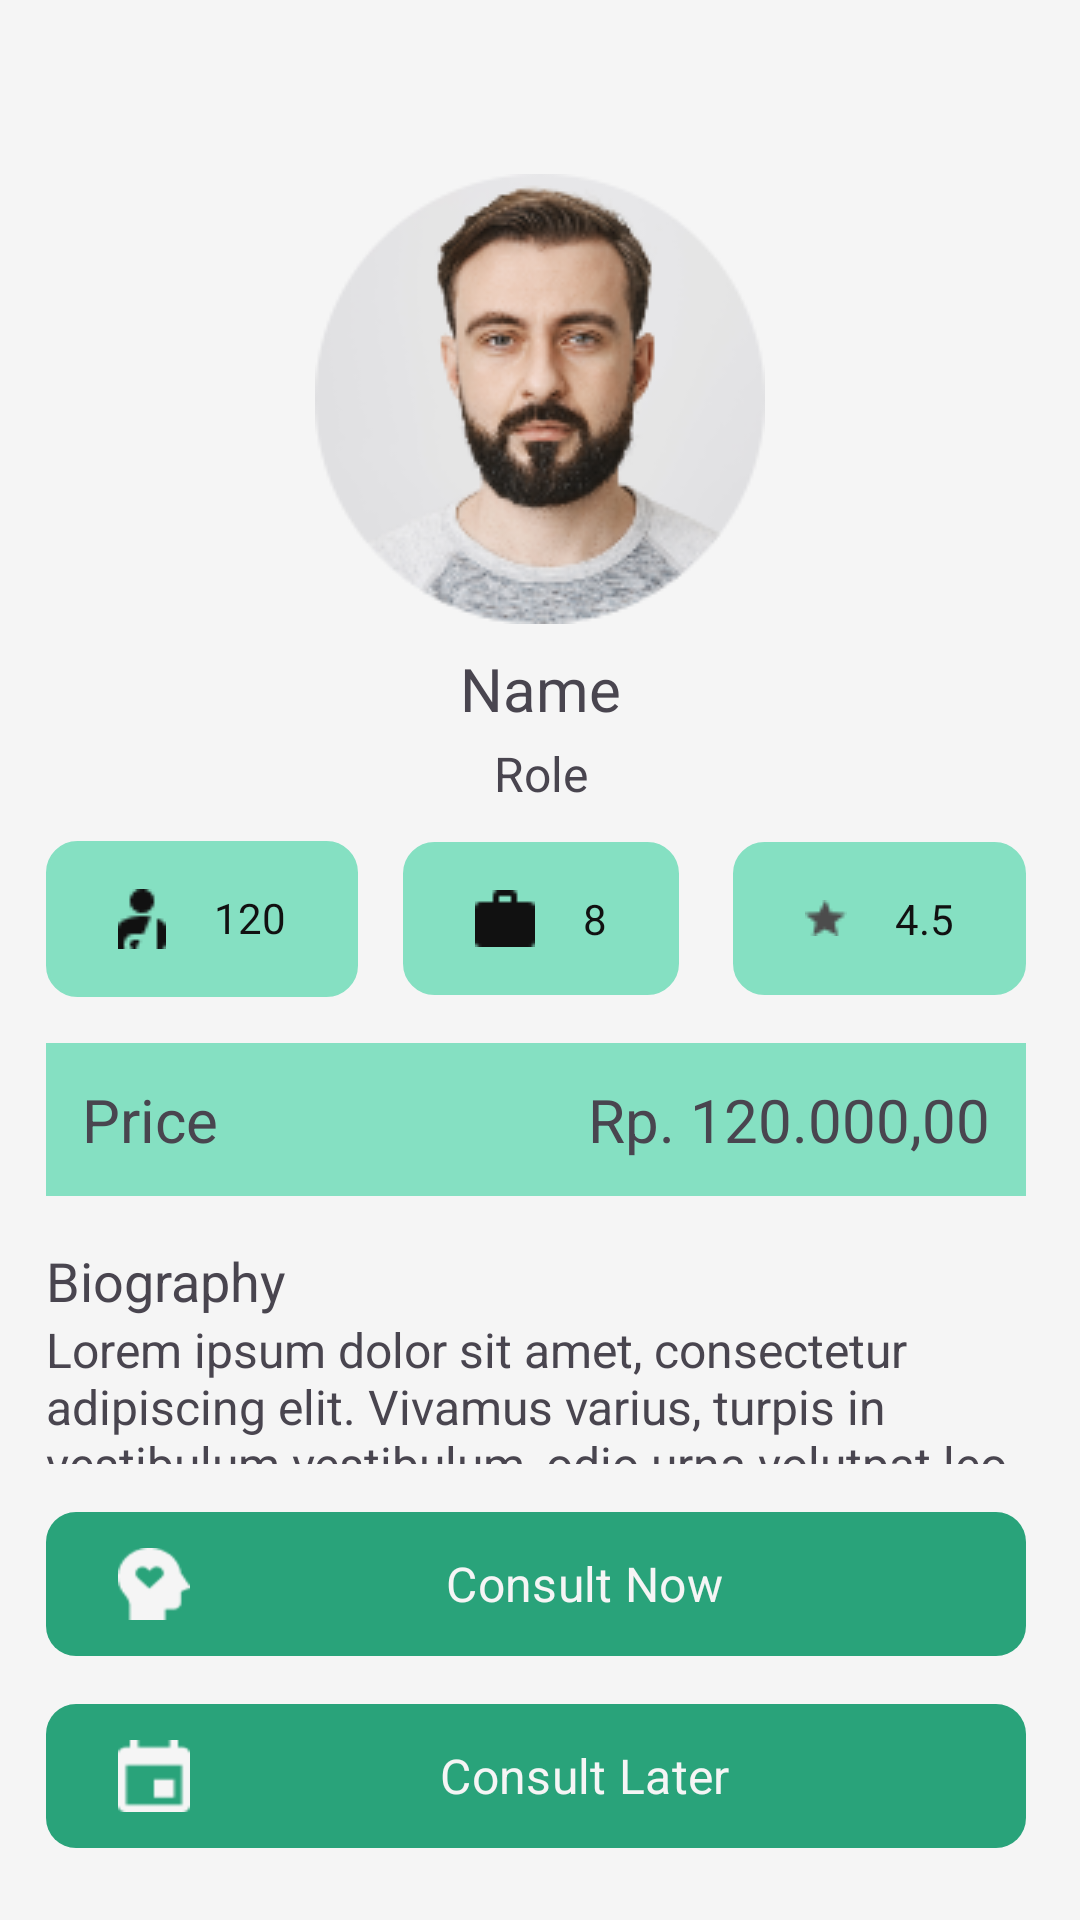

Here is an Android app screen rendered from its layout file. Give the layout XML and the strings, colors and styles it references.
<!-- AndroidManifest.xml: application theme Theme.MentalHealthApp -->
<!-- res/layout/fragment_consultant.xml -->
<?xml version="1.0" encoding="utf-8"?>
<androidx.constraintlayout.widget.ConstraintLayout xmlns:android="http://schemas.android.com/apk/res/android"
    xmlns:app="http://schemas.android.com/apk/res-auto"
    xmlns:tools="http://schemas.android.com/tools"
    android:layout_width="match_parent"
    android:layout_height="match_parent"
    tools:context=".presentation.ConsultantFragment">

    <Button
        android:id="@+id/btnBack"
        style="@style/Widget.MentalHealthApp.Button.IconButton"
        android:layout_width="40dp"
        android:layout_height="40dp"
        android:layout_marginStart="18dp"
        android:backgroundTint="@color/primary_50"
        android:contentDescription="@string/back"
        app:icon="@drawable/ic_arrow_left"
        app:layout_constraintBottom_toBottomOf="parent"
        app:layout_constraintStart_toStartOf="parent"
        app:layout_constraintTop_toTopOf="parent"
        app:layout_constraintVertical_bias="0.03"
        tools:ignore="TouchTargetSizeCheck,DuplicateSpeakableTextCheck" />

    <ImageView
        android:id="@+id/ivProfilePicture"
        android:layout_width="wrap_content"
        android:layout_height="wrap_content"
        android:src="@drawable/profile"
        app:layout_constraintEnd_toEndOf="parent"
        app:layout_constraintStart_toStartOf="parent"
        app:layout_constraintTop_toBottomOf="@id/btnBack"
        tools:ignore="ContentDescription" />

    <TextView
        android:id="@+id/tvName"
        android:layout_width="wrap_content"
        android:layout_height="wrap_content"
        android:layout_marginTop="8dp"
        android:text="@string/name"
        android:textSize="20sp"
        app:fontFamily="@font/inter_semibold"
        app:layout_constraintEnd_toEndOf="@id/ivProfilePicture"
        app:layout_constraintStart_toStartOf="@id/ivProfilePicture"
        app:layout_constraintTop_toBottomOf="@id/ivProfilePicture" />

    <TextView
        android:id="@+id/tvRole"
        android:layout_width="wrap_content"
        android:layout_height="wrap_content"
        android:layout_marginTop="4dp"
        android:text="@string/role"
        android:textSize="16sp"
        app:layout_constraintEnd_toEndOf="@id/tvName"
        app:layout_constraintStart_toStartOf="@id/tvName"
        app:layout_constraintTop_toBottomOf="@id/tvName" />

    <TextView
        android:id="@+id/tvPatient"
        android:layout_width="wrap_content"
        android:layout_height="wrap_content"
        android:background="@drawable/edit_text"
        android:backgroundTint="@color/primary_30"
        android:drawablePadding="16dp"
        android:paddingHorizontal="24dp"
        android:paddingVertical="16dp"
        android:text="@string/patient_value"
        android:textColor="@color/black"
        app:drawableStartCompat="@drawable/ic_patient"
        app:layout_constraintBottom_toBottomOf="@+id/tvExperience"
        app:layout_constraintEnd_toStartOf="@id/tvExperience"
        app:layout_constraintStart_toStartOf="parent"
        app:layout_constraintTop_toTopOf="@+id/tvExperience" />

    <TextView
        android:id="@+id/tvExperience"
        android:layout_width="wrap_content"
        android:layout_height="wrap_content"
        android:layout_marginTop="12dp"
        android:background="@drawable/edit_text"
        android:backgroundTint="@color/primary_30"
        android:drawablePadding="16dp"
        android:paddingHorizontal="24dp"
        android:paddingVertical="16dp"
        android:text="@string/experience_value"
        android:textColor="@color/black"
        app:drawableStartCompat="@drawable/ic_briefcase"
        app:layout_constraintEnd_toEndOf="@+id/tvRole"
        app:layout_constraintStart_toStartOf="@+id/tvRole"
        app:layout_constraintTop_toBottomOf="@id/tvRole" />

    <TextView
        android:id="@+id/tvRating"
        android:layout_width="wrap_content"
        android:layout_height="wrap_content"
        android:background="@drawable/edit_text"
        android:backgroundTint="@color/primary_30"
        android:drawablePadding="16dp"
        android:paddingHorizontal="24dp"
        android:paddingVertical="16dp"
        android:text="@string/rating_value"
        android:textColor="@color/black"
        app:drawableStartCompat="@drawable/ic_star"
        app:layout_constraintBottom_toBottomOf="@+id/tvExperience"
        app:layout_constraintEnd_toEndOf="parent"
        app:layout_constraintStart_toEndOf="@+id/tvExperience"
        app:layout_constraintTop_toTopOf="@+id/tvExperience" />

    <androidx.constraintlayout.widget.ConstraintLayout
        android:id="@+id/priceLayout"
        android:layout_width="0dp"
        android:layout_height="wrap_content"
        android:layout_marginTop="16dp"
        android:background="@color/primary_30"
        android:orientation="horizontal"
        android:padding="12dp"
        app:layout_constraintEnd_toEndOf="@id/tvRating"
        app:layout_constraintStart_toStartOf="@id/tvPatient"
        app:layout_constraintTop_toBottomOf="@id/tvExperience">

        <TextView
            android:id="@+id/tvPrice"
            android:layout_width="wrap_content"
            android:layout_height="wrap_content"
            android:text="@string/price"
            android:textSize="20sp"
            app:fontFamily="@font/inter_semibold"
            app:layout_constraintBottom_toBottomOf="parent"
            app:layout_constraintStart_toStartOf="parent"
            app:layout_constraintTop_toTopOf="parent" />

        <TextView
            android:id="@+id/tvPriceValue"
            android:layout_width="wrap_content"
            android:layout_height="wrap_content"
            android:gravity="end"
            android:text="@string/price_value"
            android:textSize="20sp"
            app:fontFamily="@font/inter_semibold"
            app:layout_constraintBottom_toBottomOf="parent"
            app:layout_constraintEnd_toEndOf="parent"
            app:layout_constraintTop_toTopOf="parent" />
    </androidx.constraintlayout.widget.ConstraintLayout>

    <TextView
        android:id="@+id/tvBiography"
        android:layout_width="wrap_content"
        android:layout_height="wrap_content"
        android:layout_marginTop="16dp"
        android:text="@string/biography"
        android:textSize="18sp"
        app:fontFamily="@font/inter_semibold"
        app:layout_constraintStart_toStartOf="@id/priceLayout"
        app:layout_constraintTop_toBottomOf="@id/priceLayout" />

    <TextView
        android:id="@+id/tvBiographyValue"
        android:layout_width="0dp"
        android:layout_height="0dp"
        android:layout_marginBottom="16dp"
        android:maxLines="8"
        android:text="@string/lorem_ipsum"
        android:textSize="16sp"
        app:layout_constraintBottom_toTopOf="@+id/btnNow"
        app:layout_constraintEnd_toEndOf="@id/priceLayout"
        app:layout_constraintStart_toStartOf="@id/tvBiography"
        app:layout_constraintTop_toBottomOf="@id/tvBiography"
        tools:ignore="VisualLintLongText" />

    <com.google.android.material.button.MaterialButton
        android:id="@+id/btnNow"
        android:layout_width="0dp"
        android:layout_height="wrap_content"
        android:layout_marginBottom="16dp"
        android:background="@drawable/button"
        android:backgroundTint="@color/primary_50"
        android:text="@string/consult_now"
        android:textAllCaps="false"
        android:textColor="@color/white"
        android:textSize="16sp"
        app:icon="@drawable/ic_mental"
        app:iconSize="24dp"
        app:layout_constraintBottom_toTopOf="@id/btnLater"
        app:layout_constraintEnd_toEndOf="@+id/btnLater"
        app:layout_constraintStart_toStartOf="@+id/btnLater"
        tools:ignore="TextContrastCheck,VisualLintButtonSize" />

    <com.google.android.material.button.MaterialButton
        android:id="@+id/btnLater"
        android:layout_width="0dp"
        android:layout_height="wrap_content"
        android:layout_marginBottom="24dp"
        android:background="@drawable/button"
        android:backgroundTint="@color/primary_50"
        android:text="@string/consult_later"
        android:textAllCaps="false"
        android:textColor="@color/white"
        android:textSize="16sp"
        app:icon="@drawable/ic_calendar"
        app:iconSize="24dp"
        app:layout_constraintBottom_toBottomOf="parent"
        app:layout_constraintEnd_toEndOf="@id/priceLayout"
        app:layout_constraintStart_toStartOf="@id/priceLayout"
        tools:ignore="TextContrastCheck,VisualLintButtonSize" />

</androidx.constraintlayout.widget.ConstraintLayout>
<!-- resources referenced by this layout -->
<resources>
  <color name="black">#FF111111</color>
  <color name="primary_30">#FF85E0C2</color>
  <color name="primary_50">#FF29A37A</color>
  <color name="white">#FFF5F5F5</color>
  <!-- drawable button (drawable) -->
  <?xml version="1.0" encoding="utf-8"?>
  <shape xmlns:android="http://schemas.android.com/apk/res/android"
      android:padding="16dp"
      android:shape="rectangle">
      <corners android:radius="10dp" />
  </shape>
  <!-- drawable edit_text (drawable) -->
  <?xml version="1.0" encoding="utf-8"?>
  <shape xmlns:android="http://schemas.android.com/apk/res/android"
      android:padding="16dp"
      android:shape="rectangle">
      <stroke
          android:width="1dp"
          android:color="@color/neutral_50" />
      <corners android:radius="10dp" />
  </shape>
  <!-- drawable ic_arrow_left: png bitmap (drawable, 473 bytes) -->
  <!-- drawable ic_briefcase: png bitmap (drawable, 242 bytes) -->
  <!-- drawable ic_calendar: png bitmap (drawable, 408 bytes) -->
  <!-- drawable ic_mental: png bitmap (drawable, 723 bytes) -->
  <!-- drawable ic_patient: png bitmap (drawable, 396 bytes) -->
  <!-- drawable ic_star: png bitmap (drawable, 360 bytes) -->
  <!-- drawable profile: png bitmap (drawable-v24, 30184 bytes) -->
  <string name="back">Back</string>
  <string name="biography">Biography</string>
  <string name="consult_later">Consult Later</string>
  <string name="consult_now">Consult Now</string>
  <string name="experience_value">8</string>
  <string name="lorem_ipsum">Lorem ipsum dolor sit amet, consectetur adipiscing elit. Vivamus varius, turpis in vestibulum vestibulum, odio urna volutpat leo, nec tincidunt sapien justo nec justo. Nulla facilisi. Quisque et facilisis dolor.</string>
  <string name="name">Name</string>
  <string name="patient_value">120</string>
  <string name="price">Price</string>
  <string name="price_value">Rp. 120.000,00</string>
  <string name="rating_value">4.5</string>
  <string name="role">Role</string>
  <style name="Widget.MentalHealthApp.Button.IconButton" parent="Widget.Material3.Button.IconButton">
          <item name="shapeAppearance">@style/ShapeAppearance.MentalHealthApp.Shape.Corner</item>
          <item name="android:insetTop">0dp</item>
          <item name="android:insetBottom">0dp</item>
          <item name="android:insetLeft">0dp</item>
          <item name="android:insetRight">0dp</item>
          <item name="iconPadding">0dp</item>
          <item name="iconTint">@color/white</item>
          <item name="iconGravity">textStart</item>
          <item name="minWidth">48dp</item>
          <item name="minHeight">48dp</item>
      </style>
  <style name="Theme.MentalHealthApp" parent="Base.Theme.MentalHealthApp" />
  <color name="neutral_50">#FFB3B3B3</color>
  <style name="ShapeAppearance.MentalHealthApp.Shape.Corner" parent="Widget.Material3.Button.IconButton">
          <item name="cornerFamily">rounded</item>
          <item name="cornerSize">5dp</item>
      </style>
  <style name="Base.Theme.MentalHealthApp" parent="Theme.Material3.DayNight.NoActionBar">
          <item name="colorPrimary">@color/primary_50</item>
          <item name="colorPrimaryDark">@color/primary_70</item>
          <item name="colorOnPrimary">@color/white</item>
          <item name="colorAccent">@color/black</item>
          <item name="android:windowBackground">@color/white</item>
          <item name="fontFamily">@font/inter_family</item>
      </style>
  <color name="primary_70">#FF1F7A5C</color>
</resources>
